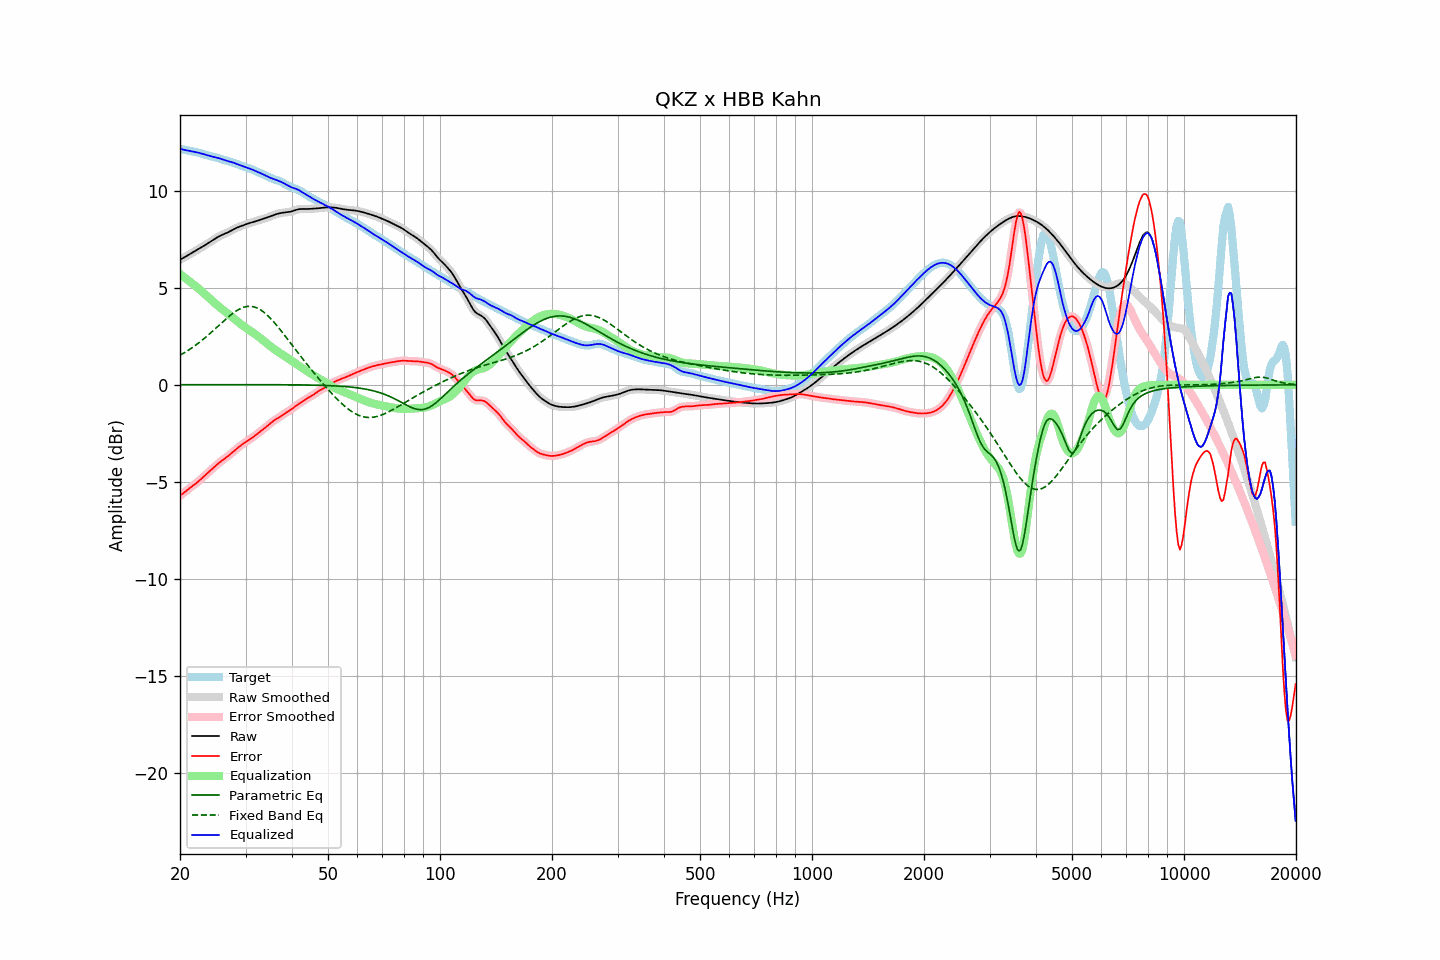

The data file committed next to this chart (first rows):
frequency, raw, error, smoothed, error_smoothed, equalization, parametric_eq, fixed_band_eq, equalized_raw, equalized_smoothed, target
20.00, 6.45, -5.71, 6.45, -5.71, 5.71, 0.01, 1.53, 12.16, 12.16, 12.16
20.20, 6.49, -5.65, 6.49, -5.65, 5.65, 0.01, 1.57, 12.14, 12.14, 12.14
20.40, 6.54, -5.59, 6.54, -5.59, 5.58, 0.01, 1.62, 12.12, 12.12, 12.12
20.61, 6.58, -5.52, 6.58, -5.52, 5.52, 0.01, 1.67, 12.10, 12.10, 12.10
20.81, 6.63, -5.45, 6.63, -5.45, 5.46, 0.01, 1.72, 12.09, 12.09, 12.08
21.02, 6.68, -5.39, 6.68, -5.39, 5.39, 0.01, 1.77, 12.07, 12.07, 12.07
21.23, 6.73, -5.32, 6.73, -5.32, 5.33, 0.01, 1.83, 12.06, 12.06, 12.05
21.44, 6.78, -5.26, 6.78, -5.26, 5.26, 0.01, 1.88, 12.04, 12.04, 12.04
21.66, 6.82, -5.20, 6.82, -5.20, 5.20, 0.01, 1.94, 12.02, 12.02, 12.02
21.87, 6.87, -5.14, 6.87, -5.14, 5.13, 0.01, 2.00, 12.00, 12.01, 12.01
22.09, 6.92, -5.07, 6.92, -5.07, 5.07, 0.01, 2.06, 11.99, 11.99, 11.99
22.31, 6.97, -5.01, 6.97, -5.01, 5.00, 0.01, 2.12, 11.97, 11.97, 11.97
22.54, 7.02, -4.94, 7.02, -4.93, 4.93, 0.01, 2.18, 11.95, 11.95, 11.95
22.76, 7.07, -4.86, 7.07, -4.86, 4.86, 0.01, 2.25, 11.93, 11.93, 11.93
22.99, 7.12, -4.78, 7.12, -4.78, 4.79, 0.01, 2.32, 11.90, 11.90, 11.90
23.22, 7.17, -4.71, 7.17, -4.71, 4.71, 0.01, 2.38, 11.88, 11.88, 11.88
23.45, 7.22, -4.63, 7.22, -4.63, 4.63, 0.01, 2.45, 11.85, 11.85, 11.85
23.69, 7.27, -4.55, 7.27, -4.56, 4.56, 0.01, 2.52, 11.83, 11.83, 11.83
23.92, 7.32, -4.48, 7.32, -4.48, 4.48, 0.01, 2.60, 11.80, 11.80, 11.80
24.16, 7.38, -4.41, 7.38, -4.41, 4.40, 0.01, 2.67, 11.78, 11.78, 11.78
24.40, 7.43, -4.33, 7.43, -4.33, 4.33, 0.01, 2.74, 11.76, 11.76, 11.76
24.65, 7.49, -4.26, 7.49, -4.26, 4.25, 0.01, 2.82, 11.74, 11.74, 11.74
24.89, 7.54, -4.18, 7.54, -4.18, 4.18, 0.01, 2.90, 11.72, 11.72, 11.72
25.14, 7.59, -4.11, 7.59, -4.11, 4.11, 0.01, 2.97, 11.70, 11.70, 11.70
25.39, 7.64, -4.04, 7.64, -4.04, 4.04, 0.01, 3.05, 11.68, 11.68, 11.67
25.65, 7.68, -3.97, 7.68, -3.97, 3.98, 0.01, 3.12, 11.66, 11.66, 11.65
25.91, 7.72, -3.91, 7.72, -3.91, 3.91, 0.01, 3.20, 11.63, 11.63, 11.62
26.16, 7.75, -3.85, 7.75, -3.85, 3.85, 0.01, 3.28, 11.60, 11.60, 11.60
26.43, 7.79, -3.79, 7.79, -3.79, 3.79, 0.01, 3.35, 11.57, 11.57, 11.58
26.69, 7.83, -3.73, 7.83, -3.73, 3.72, 0.01, 3.42, 11.55, 11.55, 11.55
26.96, 7.86, -3.66, 7.87, -3.66, 3.66, 0.01, 3.50, 11.52, 11.52, 11.53
27.23, 7.91, -3.60, 7.91, -3.60, 3.59, 0.01, 3.56, 11.50, 11.50, 11.51
27.50, 7.95, -3.52, 7.95, -3.53, 3.52, 0.01, 3.63, 11.48, 11.48, 11.48
27.77, 8.00, -3.45, 8.00, -3.45, 3.45, 0.01, 3.69, 11.45, 11.45, 11.45
28.05, 8.04, -3.38, 8.04, -3.38, 3.38, 0.01, 3.75, 11.42, 11.42, 11.42
28.33, 8.08, -3.31, 8.08, -3.31, 3.31, 0.01, 3.81, 11.39, 11.39, 11.39
28.62, 8.12, -3.24, 8.12, -3.24, 3.24, 0.01, 3.86, 11.36, 11.36, 11.36
28.90, 8.15, -3.18, 8.15, -3.18, 3.18, 0.01, 3.90, 11.33, 11.33, 11.33
29.19, 8.18, -3.11, 8.18, -3.11, 3.11, 0.01, 3.95, 11.30, 11.30, 11.30
29.48, 8.21, -3.05, 8.21, -3.05, 3.05, 0.01, 3.98, 11.27, 11.27, 11.26
29.78, 8.24, -2.99, 8.24, -2.99, 3.00, 0.01, 4.01, 11.24, 11.24, 11.24
30.08, 8.27, -2.94, 8.27, -2.94, 2.94, 0.01, 4.02, 11.21, 11.21, 11.21
30.38, 8.30, -2.88, 8.30, -2.88, 2.88, 0.01, 4.04, 11.18, 11.18, 11.18
30.68, 8.33, -2.83, 8.33, -2.83, 2.83, 0.01, 4.04, 11.15, 11.15, 11.16
30.99, 8.35, -2.77, 8.35, -2.77, 2.77, 0.01, 4.04, 11.12, 11.12, 11.13
31.30, 8.38, -2.72, 8.38, -2.72, 2.71, 0.01, 4.03, 11.09, 11.09, 11.09
31.61, 8.40, -2.66, 8.40, -2.66, 2.65, 0.01, 4.02, 11.05, 11.05, 11.06
31.93, 8.42, -2.60, 8.42, -2.60, 2.59, 0.01, 3.99, 11.02, 11.02, 11.02
32.24, 8.45, -2.53, 8.45, -2.53, 2.53, 0.01, 3.96, 10.98, 10.98, 10.98
32.57, 8.48, -2.47, 8.48, -2.47, 2.47, 0.01, 3.92, 10.95, 10.95, 10.94
32.89, 8.50, -2.40, 8.50, -2.40, 2.41, 0.01, 3.87, 10.91, 10.91, 10.91
33.22, 8.53, -2.34, 8.53, -2.34, 2.34, 0.01, 3.81, 10.87, 10.87, 10.87
33.55, 8.56, -2.27, 8.56, -2.27, 2.27, 0.01, 3.75, 10.83, 10.83, 10.83
33.89, 8.58, -2.21, 8.58, -2.21, 2.20, 0.01, 3.69, 10.79, 10.79, 10.80
34.23, 8.61, -2.14, 8.61, -2.14, 2.14, 0.01, 3.61, 10.75, 10.75, 10.76
34.57, 8.64, -2.07, 8.64, -2.07, 2.07, 0.01, 3.53, 10.71, 10.71, 10.71
34.92, 8.67, -2.00, 8.67, -2.00, 2.00, 0.01, 3.45, 10.68, 10.68, 10.67
35.27, 8.71, -1.93, 8.71, -1.93, 1.94, 0.01, 3.36, 10.65, 10.65, 10.64
35.62, 8.74, -1.87, 8.74, -1.87, 1.88, 0.01, 3.27, 10.62, 10.62, 10.60
35.97, 8.77, -1.81, 8.77, -1.81, 1.82, 0.01, 3.18, 10.59, 10.59, 10.58
... 635 more rows
